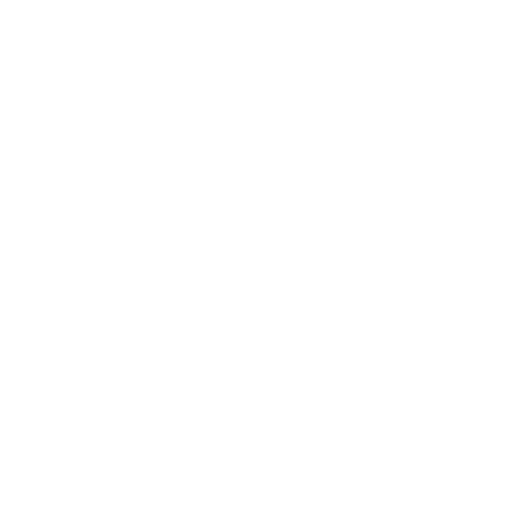
t = 0.00 s
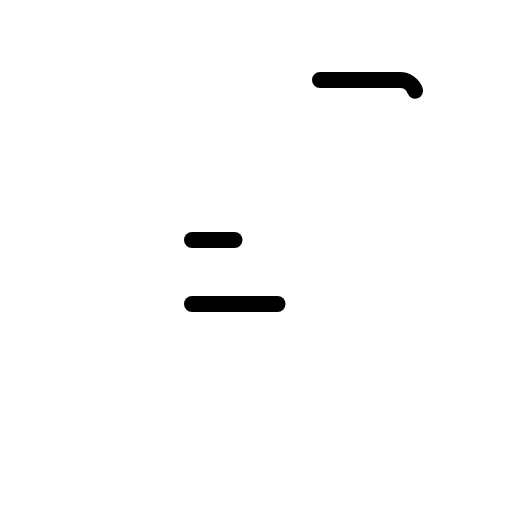
t = 0.90 s
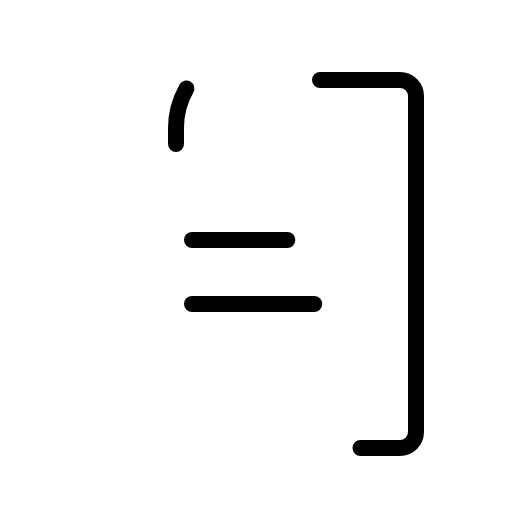
t = 1.28 s
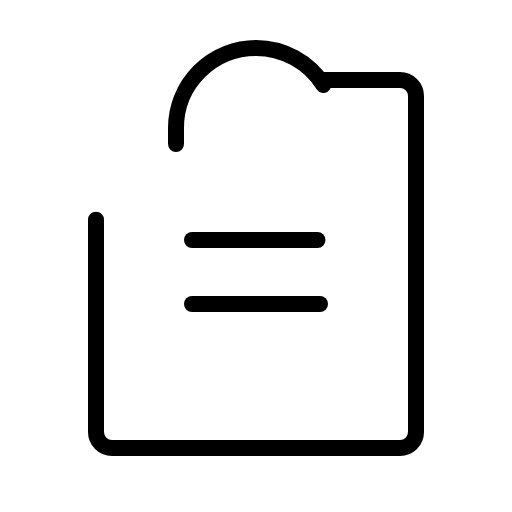
t = 1.65 s
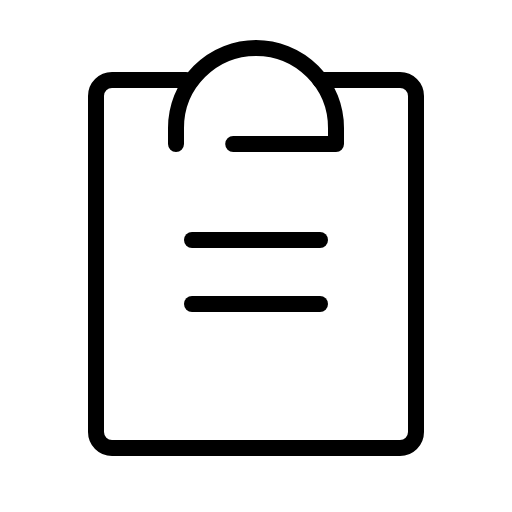
t = 2.03 s
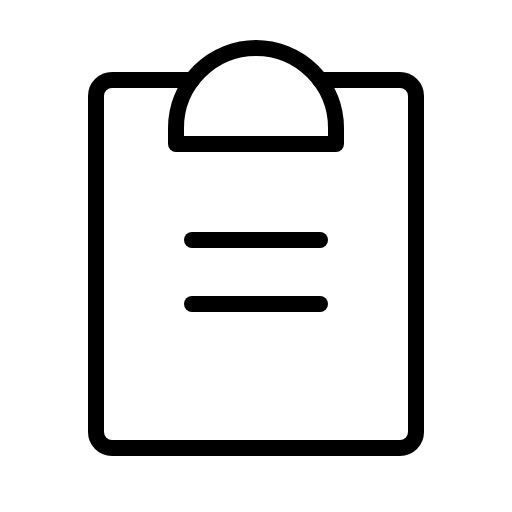
t = 2.40 s

The animated SVG that drew these frames (rendered in a browser with its animation timeline set to each time). Animation: 1 CSS @keyframes rule; one cycle of 2.40 s.

<svg xmlns="http://www.w3.org/2000/svg" viewBox="0 0 256 256">
  <style>
    .draw-line {
      stroke-dasharray: 1;
      stroke-dashoffset: 1;
      animation: phosphor-draw-in 1.5s ease-in-out forwards;
    }
    @keyframes phosphor-draw-in {
      to { stroke-dashoffset: 0; }
    }
  </style><rect width="256" height="256" fill="none"/><line x1="96" y1="152" x2="160" y2="152" fill="none" stroke="currentColor" stroke-linecap="round" stroke-linejoin="round" stroke-width="8" class="draw-line" pathLength="1" style="animation-delay: 0s"/><line x1="96" y1="120" x2="160" y2="120" fill="none" stroke="currentColor" stroke-linecap="round" stroke-linejoin="round" stroke-width="8" class="draw-line" pathLength="1" style="animation-delay: 0.3s"/><path d="M160,40h40a8,8,0,0,1,8,8V216a8,8,0,0,1-8,8H56a8,8,0,0,1-8-8V48a8,8,0,0,1,8-8H96" fill="none" stroke="currentColor" stroke-linecap="round" stroke-linejoin="round" stroke-width="8" class="draw-line" pathLength="1" style="animation-delay: 0.6s"/><path d="M88,72V64a40,40,0,0,1,80,0v8Z" fill="none" stroke="currentColor" stroke-linecap="round" stroke-linejoin="round" stroke-width="8" class="draw-line" pathLength="1" style="animation-delay: 0.9s"/></svg>
